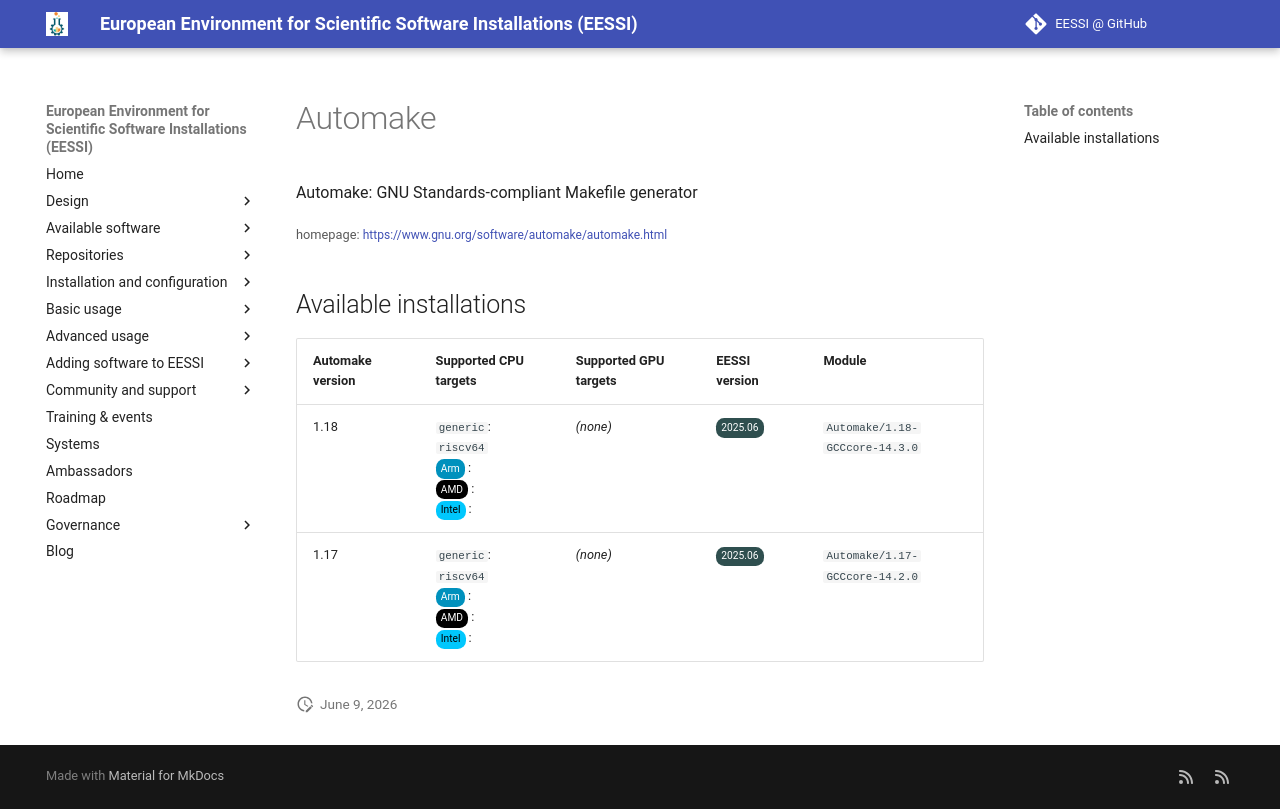

repository: EESSI/docs · page: available_software_riscv/detail/Automake/index.html · generator: mkdocs

---
json_ld:
  '@context': https://schema.org
  '@type': SoftwareApplication
  applicationCategory: DeveloperApplication
  description: 'Automake: GNU Standards-compliant Makefile generator'
  license: Not confirmed
  name: Automake
  offers:
    '@type': Offer
    price: 0
  operatingSystem: LINUX
  review:
    '@type': Review
    author:
      '@type': Organization
      name: EESSI
    reviewBody: Application has been successfully made available on all architectures
      supported by EESSI
    reviewRating:
      '@type': Rating
      ratingValue: 5
  softwareRequirements: See https://www.eessi.io/docs/ for how to make EESSI available
    on your system
  softwareVersion: '[''1.18'', ''1.17'']'
  url: https://www.gnu.org/software/automake/automake.html
---
# Automake


Automake: GNU Standards-compliant Makefile generator

<small>homepage: </small><span class="software-link">[https://www.gnu.org/software/automake/automake.html](https://www.gnu.org/software/automake/automake.html)</span>

## Available installations


|Automake version|Supported CPU targets|Supported GPU targets|EESSI version|Module|
| --- | --- | --- | --- | --- |
|1.18|`generic`: `riscv64`<br/><span class="software-cpu-arm">Arm</span>: <br/><span class="software-cpu-amd">AMD</span>: <br/><span class="software-cpu-intel">Intel</span>: <br/>|*(none)*|<span class="software-eessi-version-202506">2025.06</span>|`Automake/1.18-GCCcore-14.3.0`|
|1.17|`generic`: `riscv64`<br/><span class="software-cpu-arm">Arm</span>: <br/><span class="software-cpu-amd">AMD</span>: <br/><span class="software-cpu-intel">Intel</span>: <br/>|*(none)*|<span class="software-eessi-version-202506">2025.06</span>|`Automake/1.17-GCCcore-14.2.0`|
